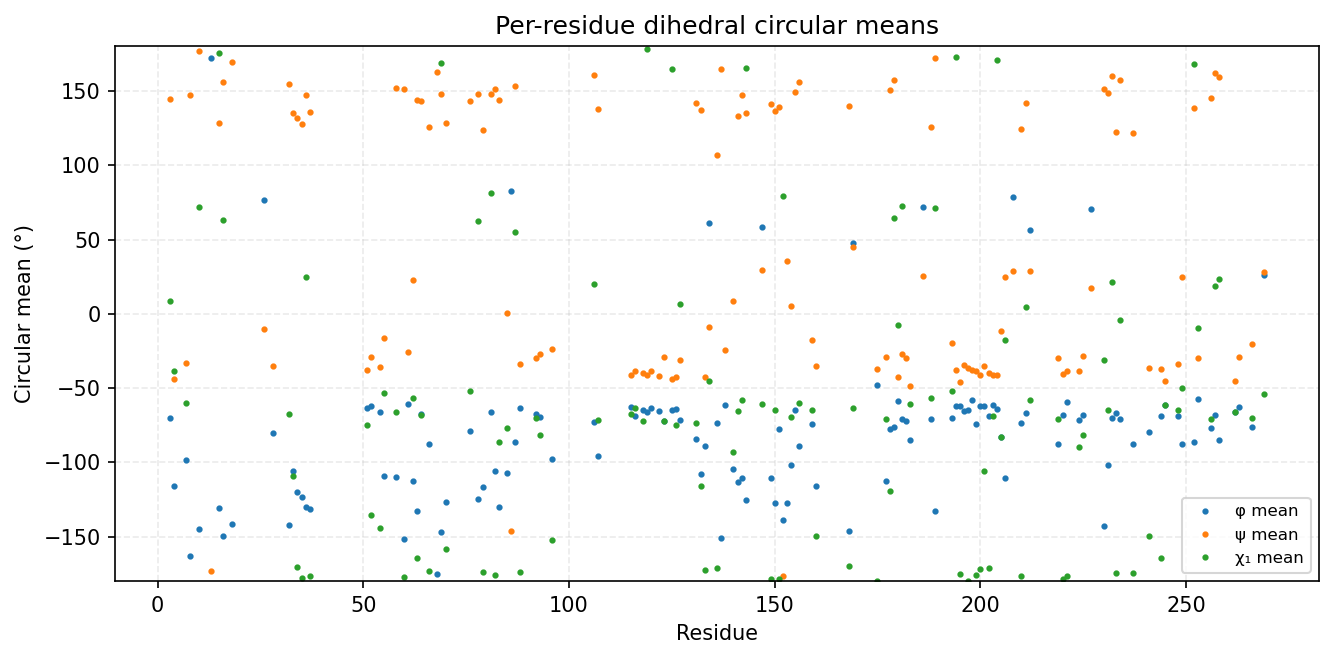

Source data for this figure (header and first rows):
consensus_index, msa_col, resid, aa, has_chi1, phi_mean_deg, phi_std_deg, psi_mean_deg, psi_std_deg, chi1_mean_deg, chi1_std_deg
0, 2, 3, P, 1, -70.13, 10.08, 144.6, 11.92, 8.867, 24.78
1, 3, 4, I, 1, -115.9, 14.72, -44.19, 14.89, -38.66, 57.64
2, 6, 7, L, 1, -98.5, 14.29, -32.96, 11.64, -60.4, 13.83
3, 7, 8, G, 0, -162.9, 17.27, 147.3, 12.52, , 
4, 9, 10, S, 1, -144.7, 14.47, 176.6, 9.201, 71.87, 27.41
5, 49, 13, G, 0, 172.4, 17.79, -173.4, 18.2, , 
6, 51, 15, V, 1, -130.5, 11.13, 128.4, 8.175, 175.6, 54.46
7, 52, 16, F, 1, -149.5, 8.924, 155.9, 10.12, 62.83, 7.833
8, 54, 18, A, 0, -141.7, 10.26, 169.3, 10.52, , 
9, 80, 26, G, 0, 76.35, 37.11, -10.21, 22.98, , 
10, 82, 28, A, 0, -80.55, 14.31, -34.88, 16.78, , 
11, 87, 32, V, 1, -142, 9.302, 154.9, 9.775, -67.19, 9.985
12, 88, 33, L, 1, -105.5, 12.35, 135.3, 12.9, -109.1, 49.72
13, 89, 34, V, 1, -120, 14.61, 132, 10.02, -170.8, 8.025
14, 90, 35, K, 1, -123.4, 12.56, 127.5, 11.68, -177.8, 38.33
15, 91, 36, S, 1, -129.9, 14.75, 147.5, 11.96, 24.56, 97.79
16, 92, 37, L, 1, -131.5, 18.99, 135.7, 18.34, -176.3, 56.01
17, 120, 51, E, 1, -63.78, 9.934, -37.58, 8.142, -75.07, 20.3
18, 121, 52, L, 1, -62.32, 8.839, -29.12, 12.27, -135.4, 76.05
19, 123, 54, M, 1, -65.87, 13.67, -35.97, 11.16, -144, 64.31
20, 124, 55, F, 1, -109.2, 13.04, -16.07, 12.06, -53.33, 8.743
21, 127, 58, L, 1, -109.6, 25.92, 152.4, 17.05, -66.14, 29.8
22, 130, 60, H, 1, -151.6, 14.54, 151.1, 9.204, -177, 9.195
23, 131, 61, A, 0, -60.42, 10.98, -25.66, 11.26, , 
24, 132, 62, N, 1, -112.5, 10.7, 22.67, 7.621, -56.94, 6.721
25, 133, 63, V, 1, -133, 8.956, 144, 9.974, -164.1, 39.97
26, 134, 64, V, 1, -67.41, 9.096, 143.5, 10.64, -68.14, 43.5
27, 136, 66, L, 1, -87.47, 14.65, 126.1, 12.83, -173.4, 11
28, 138, 68, G, 0, -175.3, 15.05, 163, 12.21, , 
29, 139, 69, L, 1, -147, 12.74, 147.7, 15.68, 168.7, 74.64
30, 140, 70, C, 1, -127.1, 25.81, 128.4, 16.47, -158.6, 42.83
31, 155, 76, H, 1, -78.76, 12.94, 143.6, 12.73, -52.3, 66.81
32, 157, 78, M, 1, -124.7, 12.62, 148.3, 10.03, 62.34, 36.42
33, 158, 79, V, 1, -116.5, 11.38, 123.6, 9.762, -173.6, 14.59
34, 160, 81, E, 1, -65.8, 9.241, 148.2, 13.2, 81.08, 45.17
35, 161, 82, Y, 1, -105.7, 23.55, 151.6, 16.62, -176, 14.81
36, 162, 83, V, 1, -130.1, 14.79, 143.8, 17.07, -86.65, 41.87
37, 164, 85, L, 1, -107.1, 16.36, 0.3320, 21.42, -76.85, 47.05
38, 165, 86, G, 0, 82.62, 23.36, -146.3, 14.06, , 
39, 166, 87, D, 1, -86.53, 17.27, 153.5, 9.189, 54.98, 11.33
40, 167, 88, L, 1, -63.43, 8.508, -33.84, 8.52, -173.6, 24.89
41, 171, 92, L, 1, -67.45, 10.01, -29.85, 17.14, -69.91, 8.306
42, 172, 93, R, 1, -69.47, 12.32, -26.94, 22.82, -81.7, 49.45
43, 186, 96, K, 1, -98.08, 29.6, -23.9, 22.06, -152.4, 70.97
44, 203, 106, P, 1, -73.2, 11.24, 160.9, 14.57, 19.77, 22.2
45, 204, 107, L, 1, -96.03, 21.5, 137.6, 16.64, -71.46, 35.01
46, 212, 115, L, 1, -62.59, 10.99, -41.31, 9.774, -67.77, 16.79
47, 213, 116, C, 1, -68.64, 10.76, -38.33, 8.828, -63.22, 10.42
48, 215, 118, Q, 1, -64.69, 8.9, -39.77, 8.938, -72.32, 7.583
49, 216, 119, V, 1, -66.16, 9.25, -41.08, 8.104, 178.6, 20.72
50, 217, 120, A, 0, -63.25, 8.163, -38.57, 8.799, , 
51, 219, 122, G, 0, -65.64, 9.001, -41.72, 9.236, , 
52, 220, 123, M, 1, -72.34, 9.267, -28.87, 7.453, -72.36, 7.712
53, 222, 125, H, 1, -64.83, 9.614, -43.84, 8.601, 165.1, 20.95
54, 223, 126, L, 1, -64.38, 8.131, -42.51, 8.506, -75.16, 19.9
55, 224, 127, S, 1, -71.62, 9.452, -30.8, 8.852, 6.541, 68.5
56, 232, 131, F, 1, -84.63, 15.16, 141.9, 15.32, -73.39, 20.91
57, 233, 132, V, 1, -108, 18.34, 137, 12.77, -115.9, 64.55
58, 234, 133, H, 1, -89.17, 12.16, -42.48, 7.988, -172.8, 8.538
59, 235, 134, K, 1, 61.09, 8.086, -8.819, 15.5, -45.57, 58.43
... 75 more rows
